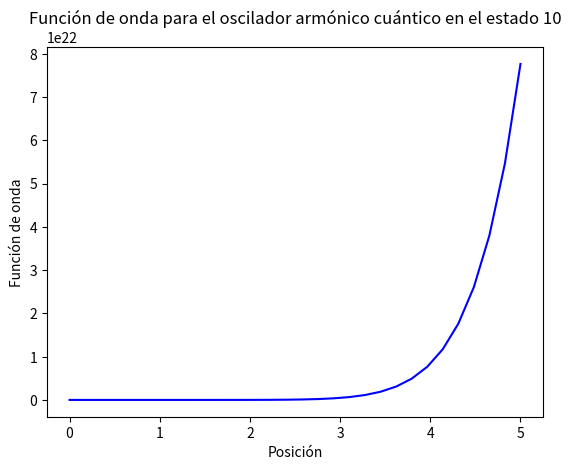

Here is the Python script that generated this plot:
# -*- coding: utf-8 -*-
"""
Created on Sun Sep 19 13:28:47 2021

@author: Ever Ortega Calderón
"""

#Se importan las librerías necesarias
#Matplotlib para gráficos
#Numpy para algunas situaciones matemáticas 
#De scipy.constants se importa la constante de Planck
#De scipy.integrate se importa quad para poder resolver las ecuaciones 
from sympy import Derivative, Symbol
import numpy as np
import matplotlib.pyplot as plt
from scipy.constants import h
from math import e
import math
from sympy import *

#Se definen las constantes del problema
h_cortado= h/(2*np.pi)
m=1.67*10**(-27)
w=1

#Se define la x cómo variable simbólica
x=Symbol("x")

"""
Función Estado_base: define el estado Psi0, el cuál es el estado de base para el oscilador armónico cuántico
    Entradas: 
        Ninguna
    Salidas: 
        psi_0= El estado base del problema 
         
"""
def Estado_base():
    psi_0=(m*w/np.pi*h_cortado)**(1/4) * e**((-m*w*(x**2))/2*h_cortado)
    return psi_0

"""
Función Aplicar_operador_1vez : aplica el operador de subida a un estado
    Entradas: 
        estado= estado al cuál se le aplicará el operador de subida
    Salidas: 
        operador_aplicado= resultado de aplicar el operador de subida
         
"""
def Aplicar_operador_1vez (estado):
    operador_aplicado= (1/(np.sqrt(2*h_cortado*m*w)))*((-h_cortado*Derivative(estado,x,1).doit()) + m*w*x*estado)
    return operador_aplicado

"""
Función Aplicar_operador_varias_veces: aplica el operador las veces que sean necesarias, según el estado deseado, empleando la función Aplicar_operador_1vez
    Entradas:
        n=estado deseado
    Salidas: 
        resultado_de_aplicar_operador= operador de subida aplicado n veces al estado base
         
"""
def Aplicar_operador_varias_veces(n):
    #Se define el primer estado cómo el estado base
    estado_actual=Estado_base()
    for i in range(0,n):
        #Se aplica el operador al estado n
        resultado_de_aplicar_operador=Aplicar_operador_1vez(estado_actual)
        #Se actualiza el estado según el n que se encuentre
        estado_actual=resultado_de_aplicar_operador
    return resultado_de_aplicar_operador
"""
Función Funcion_final: encargada de formar la función final
    Entradas: 
        n= estado deseado
    Salidas: 
        resultado= función final del estado deseado
         
"""
def Funcion_final(n):
    resultado=(1/np.sqrt(math.factorial(n)))*Aplicar_operador_varias_veces(n)
    return resultado

"""
Función Grafico: encargada de ejecutar la función Psi para todos los valores de posición deseados, en ella se ajusta el valor de t deseado
además ejecuta el gráfico deseado
    Entradas:
        Ninguna
    Salidas:
        Muestra el gráfico de posición contra la función de onda.
         
"""
def Grafico(n):
    #Se definen la cantidad de puntos en los que se divide el espacio
    cant_pts = 30
    X = np.linspace(0, 5, cant_pts)
    funcion_onda=[]
    #Se evalúa la función del estado para cada valor de la posición
    for i in X:
        funcion_onda.append(Funcion_final(n).subs(x,i))
    fig,ax=plt.subplots(dpi=120)
    ax.plot(X, funcion_onda,"b")
    ax.set_title("Función de onda para el oscilador armónico cuántico en el estado " + str(n))
    ax.set_xlabel("Posición")
    ax.set_ylabel("Función de onda")
    plt.show()
"""
Función Energia: calcula la energía del estado deseado
    Entradas: 
        n= estado deseado
    Salidas: 
        valor de energía= valor de energía para el estado deseado
         
"""
def Energia(n):
    valor_energia=(n +0.5)*(h_cortado*w)
    return valor_energia
    
#Se define el estado deseado
n=10
#Se imprime el valor de energía para este estado 
print ("Valor de energía para el estado n=", n, ": ", Energia(n))      
#Se corre la función Grafico
Grafico(n)
